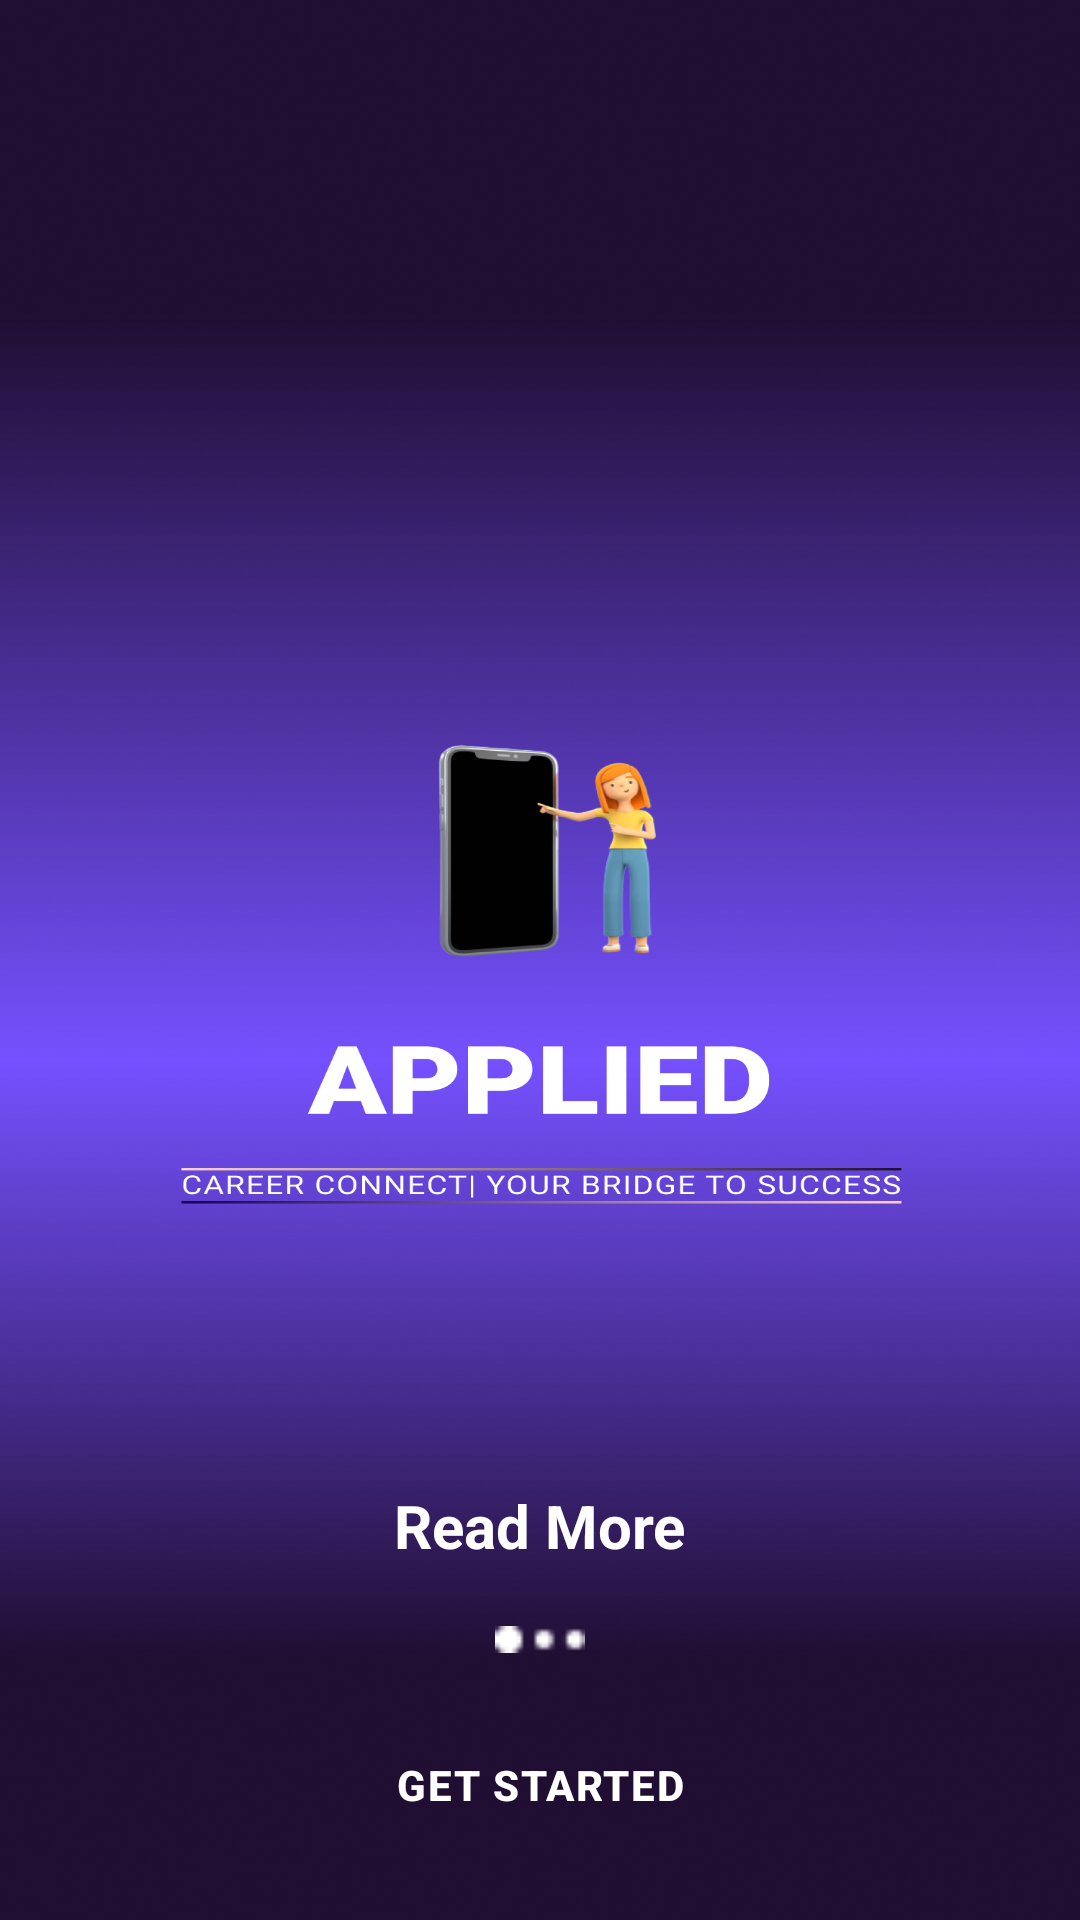

Here is an Android app screen rendered from its layout file. Give the layout XML and the strings, colors and styles it references.
<!-- AndroidManifest.xml: application theme Theme.Job_portal -->
<!-- res/layout/activity_launch2.xml -->
<?xml version="1.0" encoding="utf-8"?>
<LinearLayout xmlns:android="http://schemas.android.com/apk/res/android"
    xmlns:app="http://schemas.android.com/apk/res-auto"
    xmlns:tools="http://schemas.android.com/tools"
    android:layout_width="match_parent"
    android:layout_height="match_parent"
    android:background="@drawable/launch"
    android:orientation="vertical"
    tools:context=".launchActivity">


    <LinearLayout
        android:layout_width="match_parent"
        android:layout_height="wrap_content"
        android:layout_marginLeft="60dp"
        android:layout_marginTop="495dp"
        android:layout_marginRight="60dp"
        android:gravity="center"
        android:orientation="vertical">


        <TextView
            android:layout_width="wrap_content"
            android:layout_height="wrap_content"
            android:text="@string/more"
            android:textColor="#fff"
            android:textSize="20dp"
            android:textStyle="bold" />

        <ImageView
            android:layout_width="@dimen/layout_width1"
            android:layout_height="@dimen/layout_height"
            android:layout_marginTop="20dp"
            android:src="@drawable/dot_icon" />

        <Button
            android:id="@+id/btnGetstart"
            android:layout_width="226dp"
            android:layout_height="wrap_content"
            android:layout_marginTop="20dp"
            android:background="@drawable/button_bg"
            android:backgroundTint="@color/purple_700"
            android:letterSpacing="0.04"
            android:text="Get started"
            android:textColor="@color/white"
            android:textStyle="bold" />

    </LinearLayout>

</LinearLayout>
<!-- resources referenced by this layout -->
<resources>
  <color name="purple_700">#FF3700B3</color>
  <color name="white">#FFFFFFFF</color>
  <dimen name="layout_height">9dp</dimen>
  <dimen name="layout_width1">60dp</dimen>
  <!-- drawable dot_icon: png bitmap (drawable, 209 bytes) -->
  <!-- drawable launch: png bitmap (drawable-v24, 813205 bytes) -->
  <string name="more">Read More</string>
  <style name="Theme.Job_portal" parent="Theme.AppCompat.Light.NoActionBar">
          
          <item name="colorPrimary">@color/purple_500</item>
          <item name="colorPrimaryVariant">@color/purple_700</item>
          <item name="colorOnPrimary">@color/white</item>
          
          <item name="colorSecondary">@color/teal_200</item>
          <item name="colorSecondaryVariant">@color/teal_700</item>
          <item name="colorOnSecondary">@color/black</item>
          
          <item name="android:statusBarColor">?attr/colorPrimaryVariant</item>
          
      </style>
  <color name="purple_500">#FF6200EE</color>
  <color name="teal_200">#FF03DAC5</color>
  <color name="teal_700">#FF018786</color>
  <color name="black">#FF000000</color>
</resources>
